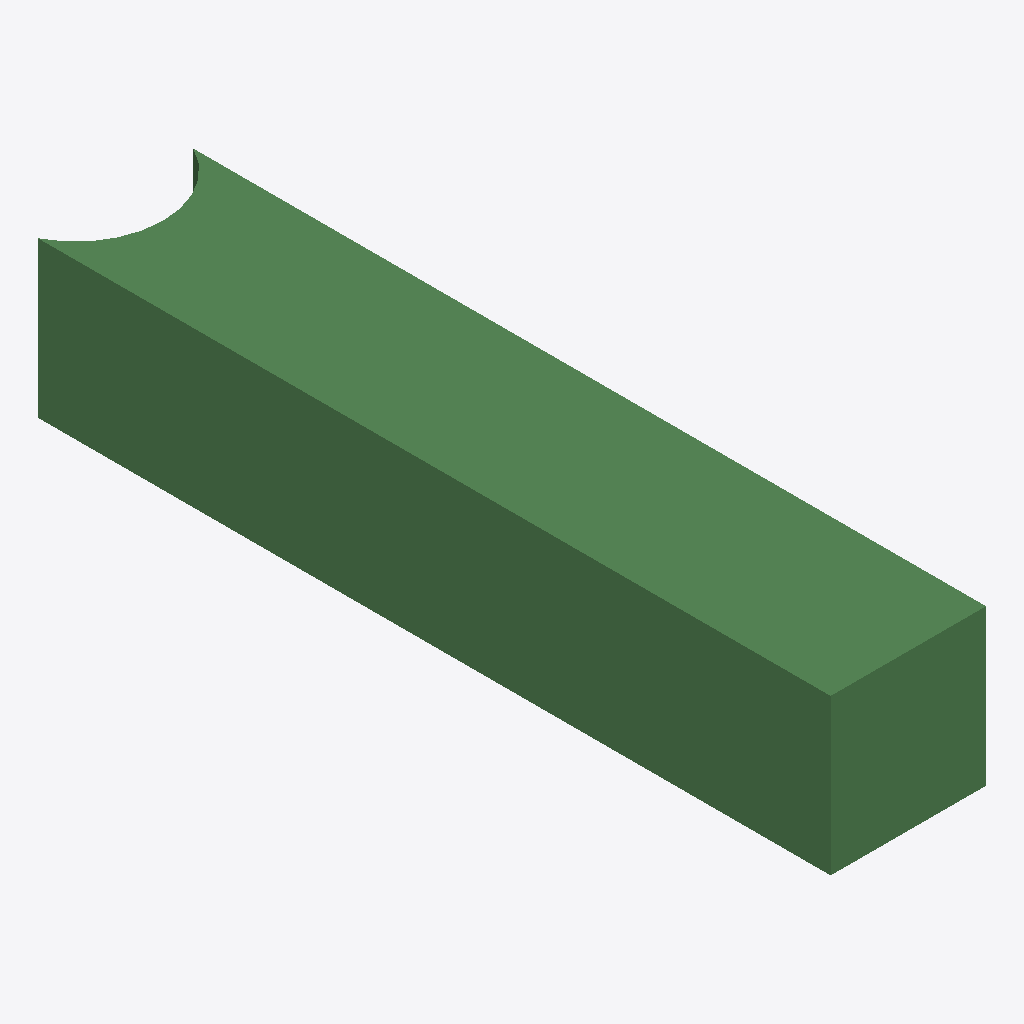
Isometric view of an IFC building model (IFC-SPF (STEP), schema IFC2X3, length unit metre), seen from the south-west, elements coloured by IFC class: 1 beam (green).
Extent 400.0 m × 2040.0 m × 400.0 m (x, y, z). Storeys (1): Default Building Storey at 0.00 m. Elements (1): 1 IfcBeam.

HEADER;
FILE_DESCRIPTION(('ViewDefinition [CoordinationView]'),'2;1');
FILE_NAME('/Users/macbook/Desktop/BIM/data/rst_advanced/IfcBeam282.ifc','2018-08-31T00:07:41-0400',('Unknown Author','info@ifctoolsproject.com'),('Unknown Organization'),'IFC Tools Project - IFC2x3 Java Toolbox','IFC2x3 Java Toolbox 2.0','Unknown Authorizer');
FILE_SCHEMA(('IFC2X3'));
ENDSEC;
DATA;
#120=IFCPROJECT('2F3C0tnBT5e8yzGlrT4Ew6',#112,'Default Project','Description of Default Project',$,$,$,(#115),#119);
#122=IFCBUILDING('0u12IThIT86Qb8NQl6rX4Q',#112,'Default Building','Description',$,#121,$,$,.ELEMENT.,$,$,$);
#123=IFCBUILDINGSTOREY('34vDmQlaT1XQ3NtGMlMEsf',#112,'Default Building Storey','Description',$,#121,$,$,.ELEMENT.,$);
#1=IFCBEAM('2UD3D7uxP8kecbbBCRtzDQ',#2,'M_Concrete-Rectangular Beam:400 x 800mm:152028',$,'M_Concrete-Rectangular Beam:400 x 800mm:69975',#3,#4,'152028');
ENDSEC;
